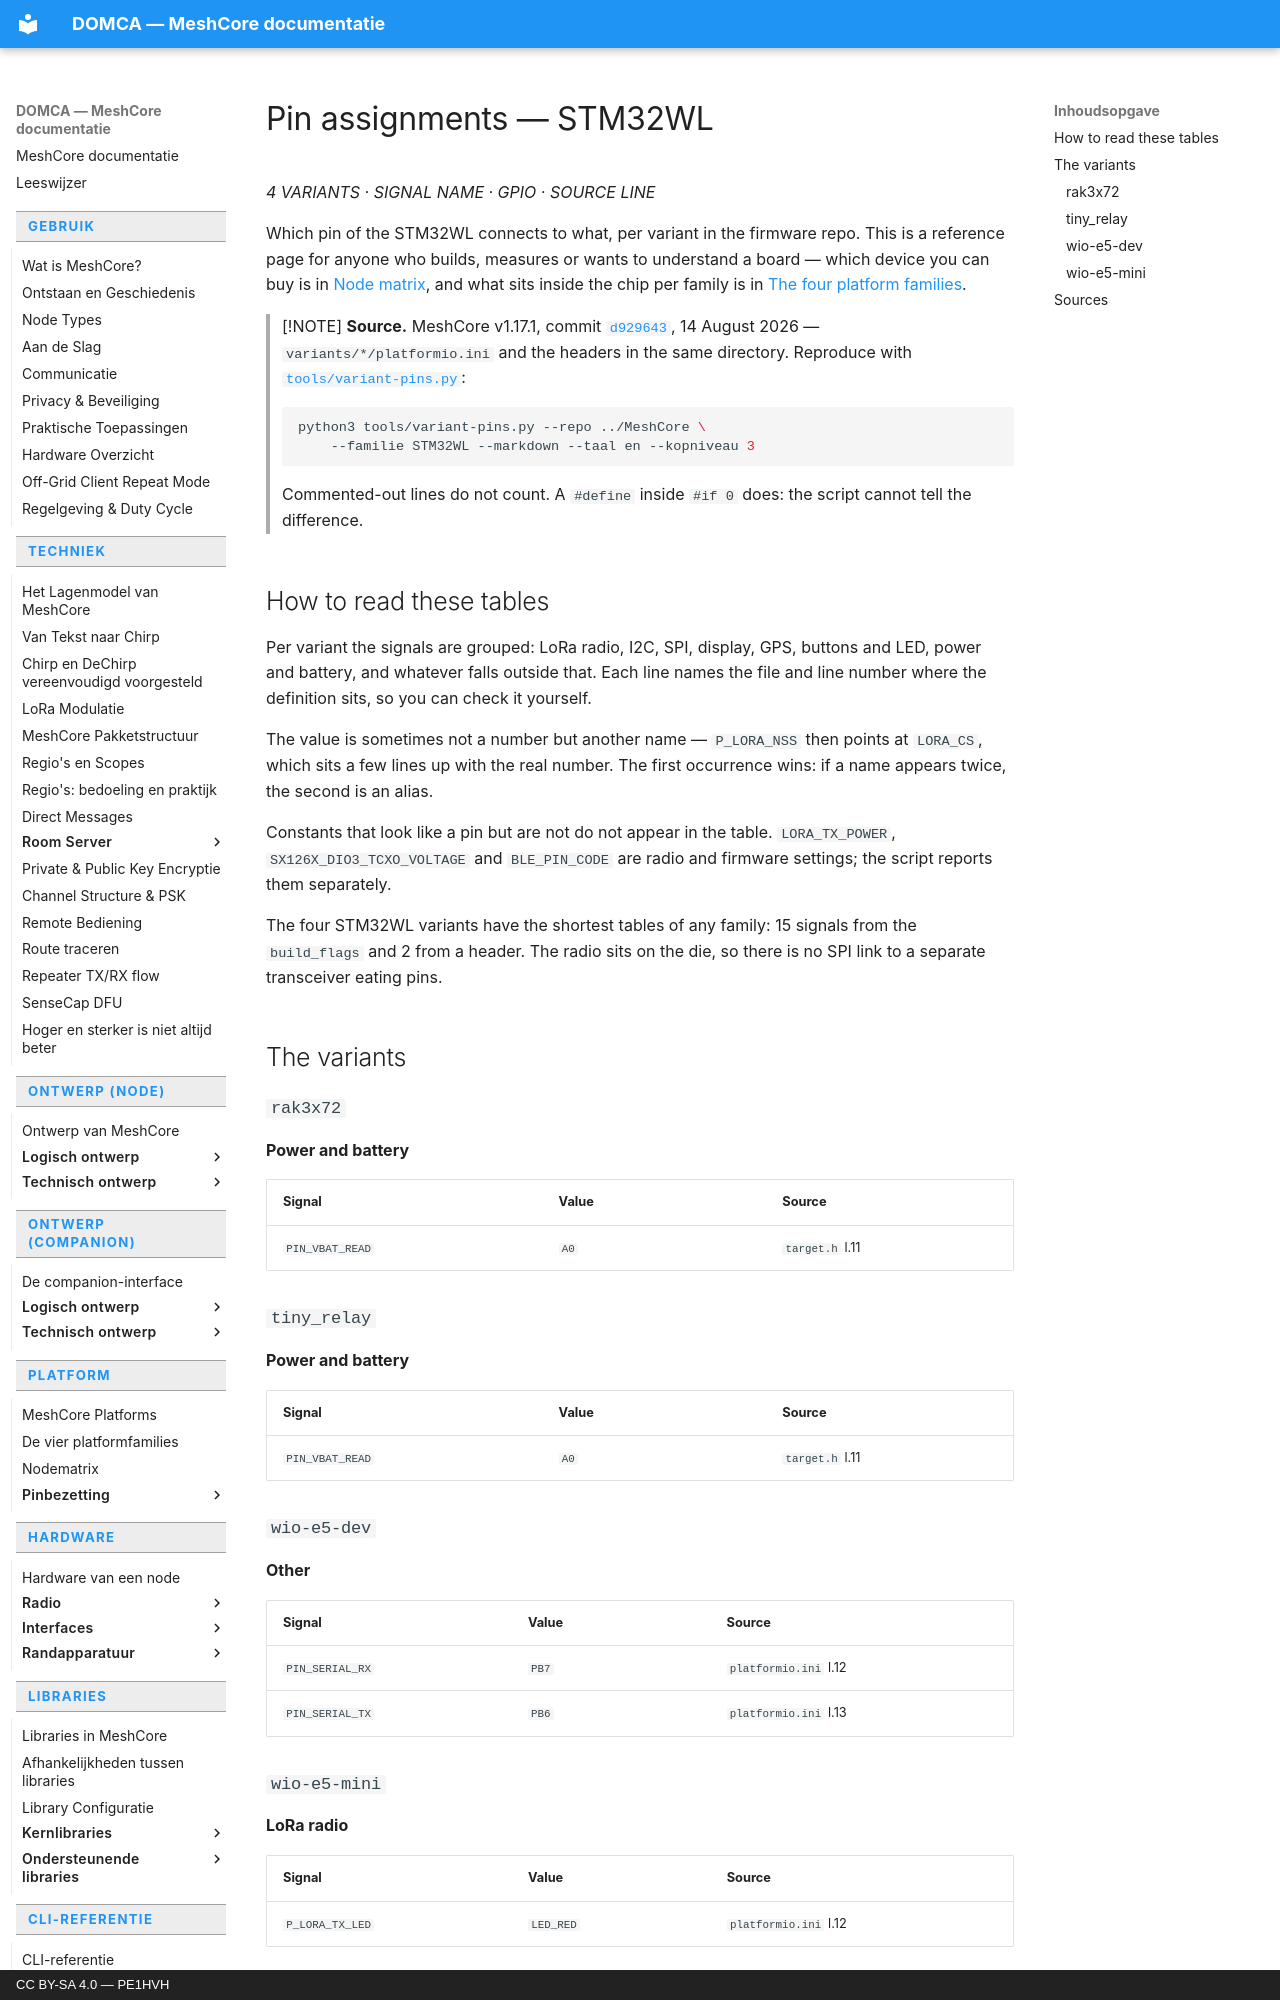

repository: pe1hvh/meshcore-docs · page: en/platform/pins/stm32wl/index.html · generator: mkdocs · copyright: CC BY-SA 4.0 — PE1HVH

# Pin assignments — STM32WL

*4 VARIANTS · SIGNAL NAME · GPIO · SOURCE LINE*

Which pin of the STM32WL connects to what, per variant in the firmware repo.
This is a reference page for anyone who builds, measures or wants to
understand a board — which device you can buy is in
[Node matrix](../node-matrix.md), and what sits inside the chip per family is
in [The four platform families](../platform-families.md).

> [!NOTE]
> **Source.** MeshCore v1.17.1, commit
> [`d929643`](https://github.com/meshcore-dev/MeshCore/blob/d92964352441e53b93e8667b802e04f6e072b39e), 14 August 2026 — `variants/*/platformio.ini` and the
> headers in the same directory. Reproduce with
> [`tools/variant-pins.py`](https://github.com/pe1hvh/meshcore-docs/blob/main/tools/variant-pins.py):
>
> ```bash
> python3 tools/variant-pins.py --repo ../MeshCore \
>     --familie STM32WL --markdown --taal en --kopniveau 3
> ```
>
> Commented-out lines do not count. A `#define` inside `#if 0` does: the
> script cannot tell the difference.

## How to read these tables

Per variant the signals are grouped: LoRa radio, I2C, SPI, display, GPS,
buttons and LED, power and battery, and whatever falls outside that. Each
line names the file and line number where the definition sits, so you can
check it yourself.

The value is sometimes not a number but another name — `P_LORA_NSS` then
points at `LORA_CS`, which sits a few lines up with the real number. The
first occurrence wins: if a name appears twice, the second is an alias.

Constants that look like a pin but are not do not appear in the table.
`LORA_TX_POWER`, `SX126X_DIO3_TCXO_VOLTAGE` and `BLE_PIN_CODE` are radio and
firmware settings; the script reports them separately.

The four STM32WL variants have the shortest tables of any family: 15 signals
from the `build_flags` and 2 from a header. The radio sits on the die, so
there is no SPI link to a separate transceiver eating pins.

## The variants

### `rak3x72`

**Power and battery**

| Signal | Value | Source |
|---|---|---|
| `PIN_VBAT_READ` | `A0` | `target.h` l.11 |


### `tiny_relay`

**Power and battery**

| Signal | Value | Source |
|---|---|---|
| `PIN_VBAT_READ` | `A0` | `target.h` l.11 |
